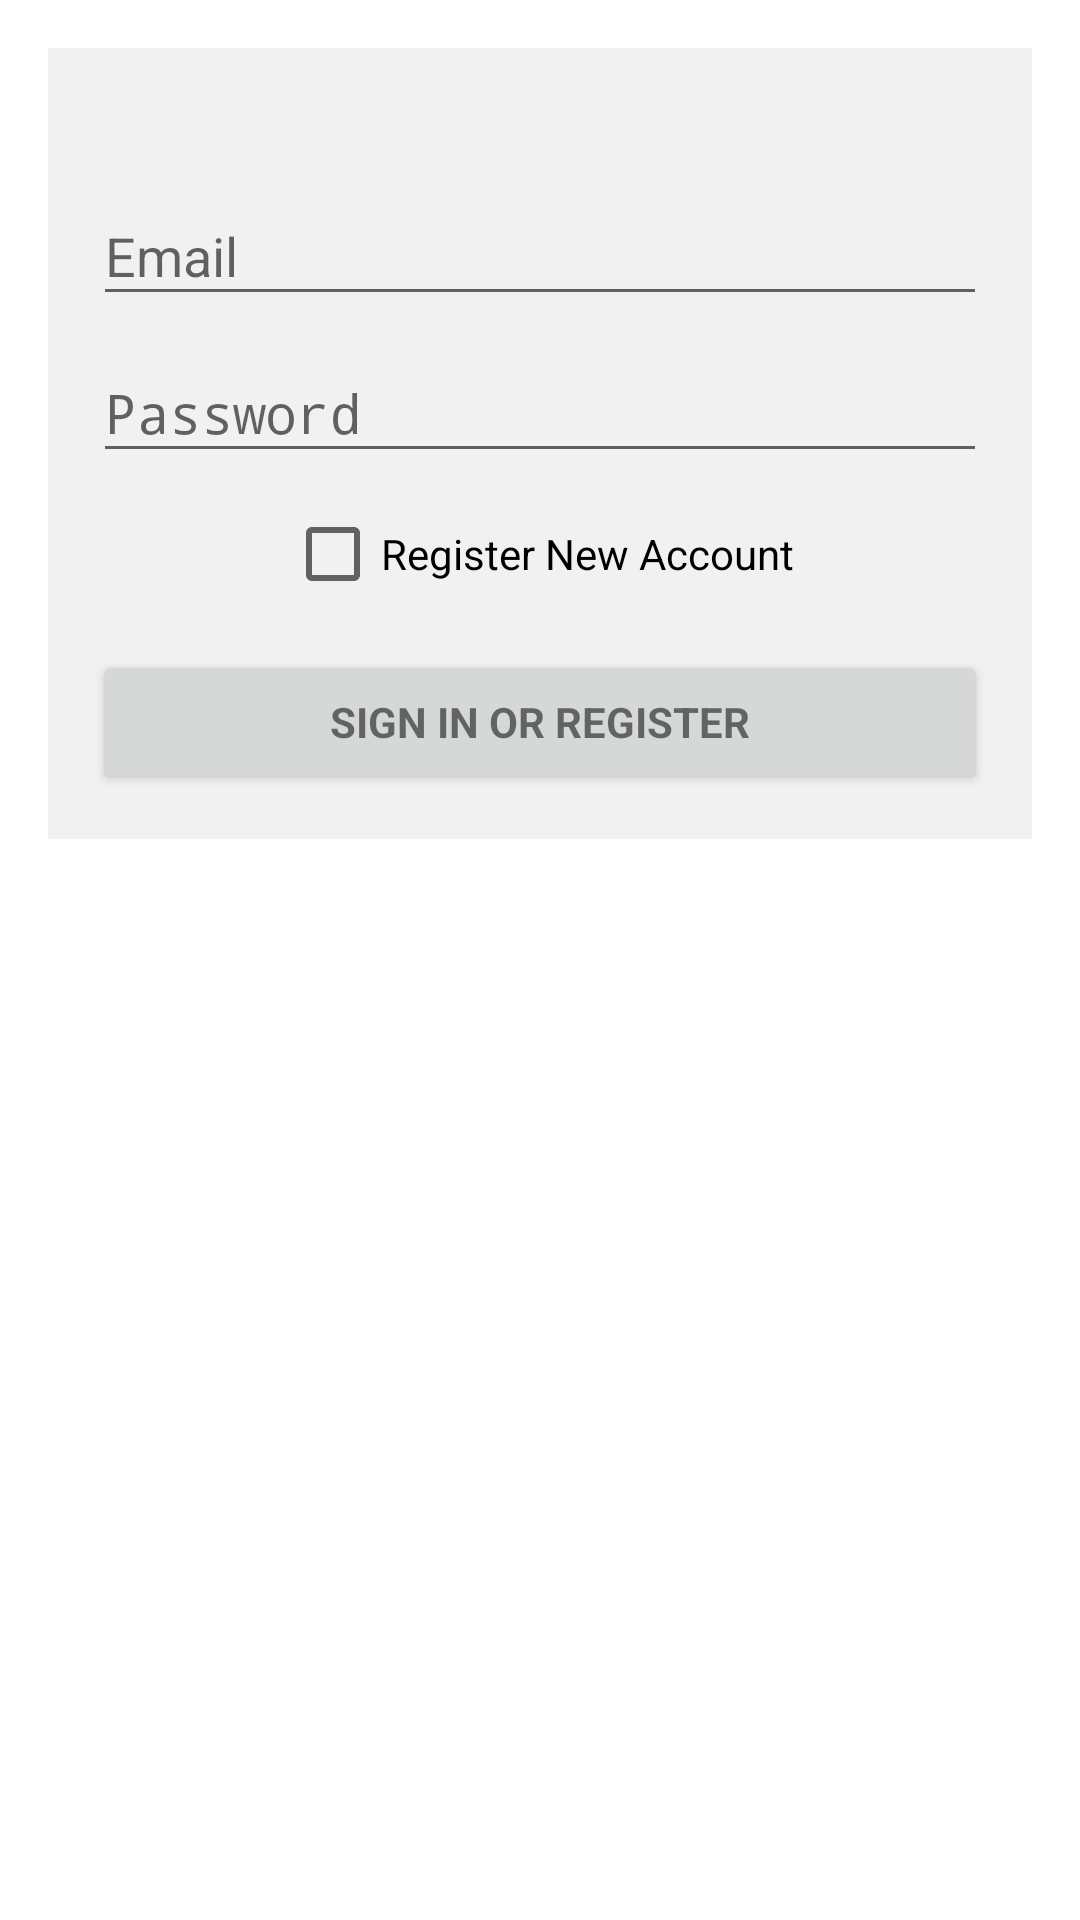

Here is an Android app screen rendered from its layout file. Give the layout XML and the strings, colors and styles it references.
<!-- AndroidManifest.xml: activity theme Theme.Transparent -->
<!-- res/layout/activity_login.xml -->
<LinearLayout xmlns:android="http://schemas.android.com/apk/res/android"
    xmlns:tools="http://schemas.android.com/tools"
    android:id="@+id/login_background"
    android:layout_width="match_parent"
    android:layout_height="match_parent"
    android:gravity="center_horizontal"
    android:orientation="vertical"
    android:paddingBottom="@dimen/activity_vertical_margin"
    android:paddingLeft="@dimen/activity_horizontal_margin"
    android:paddingRight="@dimen/activity_horizontal_margin"
    android:paddingTop="@dimen/activity_vertical_margin"
    tools:context="com.livepost.javiergzzr.activities.LoginActivity">

    
    <ProgressBar
        android:id="@+id/login_progress"
        style="?android:attr/progressBarStyleLarge"
        android:layout_width="wrap_content"
        android:layout_height="wrap_content"
        android:layout_marginBottom="8dp"
        android:visibility="gone"/>

    <ScrollView
        android:id="@+id/login_form"
        android:layout_width="match_parent"
        android:layout_height="wrap_content">

        <LinearLayout
            android:id="@+id/email_login_form"
            android:layout_width="match_parent"
            android:layout_height="wrap_content"
            android:background="@color/transparent_white"
            android:padding="15dp"
            android:gravity="center"
            android:orientation="vertical">
            <android.support.design.widget.TextInputLayout
                android:layout_width="match_parent"
                android:layout_height="wrap_content">

                <EditText
                    android:id="@+id/first_name"
                    android:layout_width="match_parent"
                    android:layout_height="wrap_content"
                    android:visibility="gone"
                    android:hint="@string/prompt_first_name"
                    android:inputType="textCapSentences"
                    android:maxLines="1"


                    android:singleLine="true"/>

            </android.support.design.widget.TextInputLayout>
            <android.support.design.widget.TextInputLayout
                android:layout_width="match_parent"
                android:layout_height="wrap_content">

                <EditText
                    android:id="@+id/last_name"
                    android:layout_width="match_parent"
                    android:layout_height="wrap_content"
                    android:hint="@string/prompt_last_name"
                    android:visibility="gone"
                    android:inputType="textCapSentences"
                    android:maxLines="1"
                    android:singleLine="true"/>

            </android.support.design.widget.TextInputLayout>


            <android.support.design.widget.TextInputLayout
                android:layout_width="match_parent"
                android:layout_height="wrap_content">

            <AutoCompleteTextView
                android:id="@+id/email"
                android:layout_width="match_parent"
                android:layout_height="wrap_content"
                android:hint="@string/prompt_email"
                android:inputType="textEmailAddress"
                android:maxLines="1"
                android:singleLine="true"/>

            </android.support.design.widget.TextInputLayout>

            <android.support.design.widget.TextInputLayout
                android:layout_width="match_parent"
                android:layout_height="wrap_content">

            <EditText
                android:id="@+id/password"
                android:layout_width="match_parent"
                android:layout_height="wrap_content"
                android:hint="@string/prompt_password"
                android:imeActionId="@+id/login"
                android:imeActionLabel="@string/action_sign_in_short"
                android:imeOptions="actionUnspecified"
                android:inputType="textPassword"
                android:maxLines="1"
                android:singleLine="true"/>

            </android.support.design.widget.TextInputLayout>
            <android.support.design.widget.TextInputLayout
                android:layout_width="match_parent"
                android:layout_height="wrap_content">

                <EditText
                    android:id="@+id/password_confirm"
                    android:layout_width="match_parent"
                    android:layout_height="wrap_content"
                    android:hint="@string/prompt_password_again"
                    android:imeActionId="@+id/login"
                    android:imeActionLabel="@string/action_sign_in_short"
                    android:imeOptions="actionUnspecified"
                    android:inputType="textPassword"
                    android:maxLines="1"
                    android:visibility="gone"
                    android:singleLine="true"/>

            </android.support.design.widget.TextInputLayout>
            <TextView
                android:id="@+id/feedback_box"
                android:layout_width="match_parent"
                android:layout_height="wrap_content"
                android:textAlignment="center"
                android:textColor="@android:color/black"
                android:textSize="16dp"
                android:text=" "
                android:visibility="gone"
                />
            <CheckBox
                android:id="@+id/register_checkbox"
                android:layout_width="wrap_content"
                android:layout_height="wrap_content"
                android:text="@string/register_check"
                android:checked="false"
                />
            <Button
                android:id="@+id/email_sign_in_button"
                style="?android:textAppearanceSmall"
                android:layout_width="match_parent"
                android:layout_height="wrap_content"
                android:layout_marginTop="16dp"
                android:text="@string/action_sign_in"
                android:textStyle="bold"/>

        </LinearLayout>
    </ScrollView>
</LinearLayout>
<!-- resources referenced by this layout -->
<resources>
  <color name="transparent_white">#F1F1F1</color>
  <dimen name="activity_horizontal_margin">16dp</dimen>
  <dimen name="activity_vertical_margin">16dp</dimen>
  <string name="action_sign_in">Sign in or register</string>
  <string name="action_sign_in_short">Sign in</string>
  <string name="prompt_email">Email</string>
  <string name="prompt_first_name">First Name</string>
  <string name="prompt_last_name">Last Name</string>
  <string name="prompt_password">Password</string>
  <string name="prompt_password_again">Enter you password again</string>
  <string name="register_check">Register New Account</string>
  <style name="Theme.Transparent" parent="Theme.AppCompat.Light.DarkActionBar">
          <item name="android:windowIsTranslucent">true</item>
          <item name="android:windowBackground">@android:color/transparent</item>
          <item name="android:windowNoTitle">true</item>
          <item name="android:backgroundDimEnabled">true</item>
      </style>
</resources>
